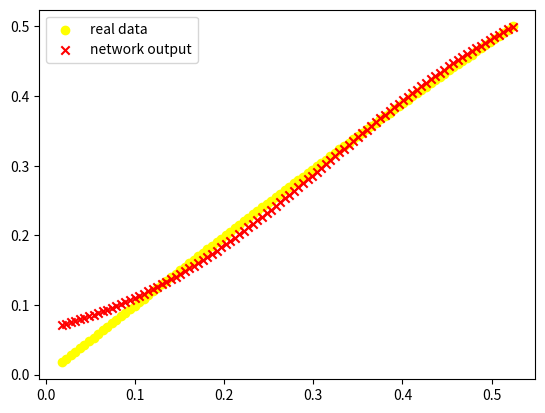

Python code for this plot:
import numpy as np
import matplotlib.pyplot as plt
import copy
import sys
class MLP:
    '''
    one input one hidden one output

    '''
    def __init__(self,n_iter=100,lamda1=0.00,lamda2=0,eta=0.1,inodes=1,hnodes=1,onodes=1,check_gradient=True):
        '''
        self._w1  array, shape = [1,2],weight for hidden
        self._w2  array, shape = [1,2],weight for output
        '''
        self.n_sample=0
        self.inodes=inodes
        self.hnodes=hnodes
        self.onodes=onodes
        self.n_iter = n_iter
        self.eta = eta
        self.lamda2 = lamda2
        self.lamda1 = lamda1
        self.check_gradient = check_gradient

        self._initialize_weights()
    def _initialize_weights(self):
        '''
        initialize weights .
        Note that the extra one is for bias unit
        '''

        self._w1 = np.random.uniform(-1,1,(self.hnodes,self.inodes))
        self._w2 = np.random.uniform(-1,1,(self.onodes,self.hnodes))

        self._bias1 = np.random.uniform(-1,1,(self.hnodes,1))
        self._bias2 = np.random.uniform(-1,1,(self.onodes,1))
        


    def net_input(self,X,W):
        '''
        return the net input of this neuron

        '''
        return np.dot(X,W)
    def _sigmoid(self,x):
        '''
        return a sigmoid function

        '''
        return 1.0/(1.0+np.exp(-x))
    def _sigmoid_gradient(self,z):
        '''
        gradient of sigmoid function

        '''
 #       sg = self._sigmoid(z)
        return z*(1-z)
    
    def feed_forward(self,x,w1,w2,bias1,bias2):
        '''

        u is the net input for hidden neuron
        
        y is the activation output from hidden neuron


        '''


        u = w1.dot(x)
 #       u += bias1.dot(np.ones(u.shape))

        u+= bias1*np.ones(u.shape)
       





        y = self._sigmoid(u)

        v = np.dot(w2,y)

        v+= bias2*np.ones(v.shape)



        z = self._sigmoid(v)

        return x,u,y,v,z
    def L2_term(self,w1,w2):
        
        return 0.5*self.lamda2*((w1.flatten()**2).sum()+(w2.flatten()**2).sum())
    def L1_term(self,w1,w2):
        return 0.5*self.lamda1*(np.abs(w1.flatten()).sum()+np.abs(w2.flatten().sum()))

    def get_cost(self,x,t,w1,w2,bias1,bias2):
        x,u,v,y,z=self.feed_forward(x,w1,w2,bias1,bias2)

        


        return (0.5*(z-t)**2+self.L2_term(w1,w2)+self.L1_term(w1,w2)).sum()

    def numerical_gradient(self,x,t):
        '''
        numerical gradient = (J(w+episilon)-J(w-episilon))/2*episilon
        
        deep copy the weights so that the numerical evaulation does not change the value of the weights

        '''
        episilon = 1e-6
        w1=copy.deepcopy(self._w1)
        w2=copy.deepcopy(self._w2)
        


        gradient1 = np.zeros(w1.shape)
        for i in range(w1.shape[0]):
            for k in range(w1.shape[1]):
                w1[i][k]+=episilon
                left=self.get_cost(x,t,w1,w2,self._bias1,self._bias2)                
                w1[i][k]-=2*episilon
                right=self.get_cost(x,t,w1,w2,self._bias1,self._bias2)

                nu_gradient = (left-right)/(2*episilon)
                gradient1[i][k]=nu_gradient


        w1=copy.deepcopy(self._w1)
        w2=copy.deepcopy(self._w2)

        gradient2=np.zeros(w2.shape)
        for j in range(w2.shape[0]):            
            for i in range(w2.shape[1]):
                w2[j][i]+=episilon
                left = self.get_cost(x,t,w1,w2,self._bias1,self._bias2)
                w2[j][i]-=2*episilon
                right = self.get_cost(x,t,w1,w2,self._bias1,self._bias2)                
                nu_gradient = (left-right)/(2*episilon)
                gradient2[j][i]=nu_gradient

        bias1 = copy.deepcopy(self._bias1)
        bias2 = copy.deepcopy(self._bias2)

        bias1_gradient = np.zeros(self.hnodes)
        for i in range(bias1_gradient.shape[0]):
            bias1[i] +=episilon
            left = self.get_cost(x,t,self._w1,self._w2,bias1,bias2)
            bias1[i] -=2*episilon
            right = self.get_cost(x,t,self._w1,self._w2,bias1,bias2)
            bias1_gradient[i] = (left-right)/(2*episilon)
        bias1_gradient = bias1_gradient.reshape(self.hnodes,1)

        bias1 = copy.deepcopy(self._bias1)
        bias2 = copy.deepcopy(self._bias2)
        
        bias2_gradient = np.zeros(self.onodes)
        for i in range(bias2_gradient.shape[0]):

            bias2[i] +=episilon
            left = self.get_cost(x,t,self._w1,self._w2,bias1,bias2)
            bias2[i] -=2*episilon
            right = self.get_cost(x,t,self._w1,self._w2,bias1,bias2)
            bias2_gradient[i] = (left-right)/(2*episilon)
        bias2_gradient.reshape((self.onodes,1))

        num_weight_gradient = self._w1.shape[0]*self._w1.shape[1]+self._w2.shape[0]*self._w2.shape[1]

        num_bias_gradient = self._bias1.shape[0]+self._bias2.shape[0]

        gradient_array = np.zeros((1,num_weight_gradient+num_bias_gradient))

        weight_gradient = np.hstack((gradient1.flatten(),gradient2.flatten()))

        bias_gradient = np.hstack((bias1_gradient.flatten(),bias2_gradient.flatten()))

        bias_gradient = bias_gradient.reshape(1,num_bias_gradient)




        gradient_array[:,0:num_weight_gradient]+=weight_gradient

        gradient_array[:,num_weight_gradient:]+=bias_gradient
        return gradient_array
    
    def relative_error(self,a,b):
        return np.linalg.norm(a-b)/(np.linalg.norm(a)+np.linalg.norm(b))
    def _update_weights(self,t,x,u,y,v,z):
        '''
        t [array] ->target vector
        x [array] ->input vector
        u [array] -> net input for hidden layer
        y [array] -> output vector for hidden layer
        v [array] -> net input vector for output layer
        z [array] -> output vector for output layer

        '''
        


        '''
        update rules

        self._w1 -= grad1*self.eta
        self._w2 -= grad2*self.eta

        '''
        
        output_error = z-t

        sig_grad2 = self._sigmoid_gradient(z)
        
        
        grad2 = np.dot((output_error*sig_grad2),y.T)
 
        grad2 +=self.lamda2*(self._w2)+self.lamda1*1


        step1 = self._w2.T.dot((output_error)*self._sigmoid_gradient(z))
        step2 = step1*self._sigmoid_gradient(y)
        grad1 = step2.dot(x.T)        

        grad1+=self.lamda2*(self._w1)+self.lamda1*1

        grad1 = grad1.reshape(self._w1.shape)



        bias2_gradient = (output_error*sig_grad2).dot(np.ones((self.n_sample,1)))
        bias1_gradient = (step1*self._sigmoid_gradient(y)).dot(np.ones((self.n_sample,1)))
        if self.check_gradient:
            nu = self.numerical_gradient(x,t)
            ana = np.hstack((grad1.flatten(),grad2.flatten()))
            ana = np.hstack((ana,bias1_gradient.flatten()))
            ana = np.hstack((ana,bias2_gradient.flatten()))




#            print "relative error %s" % self.relative_error(nu,ana)

        self._bias2 -= (output_error*sig_grad2).dot(np.ones((self.n_sample,1)))*self.eta        
        self._bias1 -= (step1*self._sigmoid_gradient(y)).dot(np.ones((self.n_sample,1)))*self.eta

        self._w2-=grad2*np.ones(grad2.shape)*self.eta
        self._w1-=grad1*np.ones(grad1.shape)*self.eta

    def fit(self,x,t):
        '''
        online learning
        
        
        '''
        self.n_sample = x.shape[1]
        self.error=[]
        for i in range(self.n_iter):
            error=[]
           
#            w1,w2 = self._w1,self._w2

            x,u,y,v,z = self.feed_forward(x,self._w1,self._w2,self._bias1,self._bias2)
    
            e = self.get_cost(x,t,self._w1,self._w2,self._bias1,self._bias2)
                
            self._update_weights(t,x,u,y,v,z)
    


            self.error.append(e)


    def predict(self,x):


        x,u,y,v,z = self.feed_forward(x,self._w1,self._w2,self._bias1,self._bias2)


        return z
            
def error_graph(n_iter,neural):
    plt.xlabel('epoch')
    plt.ylabel('sse')
    plt.plot(np.linspace(1,n_iter,n_iter),neural.error)
    plt.show()
def comparison_graph(X,Y):
    plt.scatter(X,Y,marker='o',label='real data',color='yellow')
    plt.scatter(X,neural.predict(X),marker='x',label='network output',color='red')
    
    plt.legend()
    plt.show()

if __name__ == '__main__':
    n_iter = 400
    inodes = 1
    hnodes = 1
    onodes = 1

    neural = MLP(n_iter=n_iter,inodes=inodes,hnodes=hnodes,onodes=onodes,eta=0.2)
    n_samples = 100


    X_train = np.linspace(1,30,n_samples)*np.pi/180.
    X_train=X_train.reshape(inodes,n_samples)
    Y_train = np.sin(X_train)    
    Y_train=Y_train.reshape(onodes,n_samples)
    '''
    X_test =  np.linspace(44,89,n_samples)*np.pi/180
    X_test=X_test.reshape(inodes,n_samples)
    Y_test = np.sin(X_test)
    Y_test=Y_test.reshape(onodes,n_samples)
    '''
    neural.fit(X_train,Y_train)
    
#    error_graph(n_iter,neural)
#    comparison_graph(X_test,Y_test)
    comparison_graph(X_train,Y_train)

    
    
